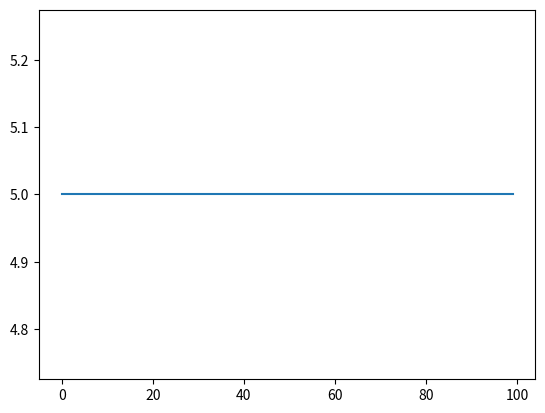

The matplotlib source for this figure:
"""
************************
***  author:Yeller   ***
***  date:2023/03/17 ***
************************
"""
from matplotlib import pyplot as plt
import numpy as np

class AntColony:
    def __init__(self, distances, start_city=0, num_iterations=100, num_ants=10, alpha=1.0, beta=2.0, rho=0.5):
        """
        初始化蚁群算法的参数和距离矩阵
        :param distances: 距离矩阵
        :param start_city: 开始城市，默认为第一个城市
        :param num_iterations: 迭代次数，默认为100
        :param num_ants: 蚂蚁数量，默认为10
        :param alpha: alpha值，用于控制信息素的重要性，默认为1.0
        :param beta: beta值，用于控制距离的重要性，默认为2.0
        :param rho: rho值，用于控制信息素挥发的速度，默认为0.5
        """
        self.distances = distances
        self.start_city = start_city
        self.num_iterations = num_iterations
        self.num_ants = num_ants
        self.alpha = alpha
        self.beta = beta
        self.rho = rho

    def run(self):
        # 获取城市数目
        num_cities = self.distances.shape[0]
        # 初始化信息素
        pheromone = np.ones((num_cities, num_cities)) / num_cities
        # 初始化最佳路径距离
        best_distance = np.inf
        # 初始化最佳路径
        best_path = None
        # 用于存储每次迭代的最佳路径距离
        iteration_distances = []
        # 开始迭代
        for it in range(self.num_iterations):
            # 用于存储每只蚂蚁的路径和距离
            paths = []
            # 遍历每只蚂蚁
            for i in range(self.num_ants):
                # 初始化路径，从起点出发
                path = [self.start_city]
                # 初始化未访问的城市集合
                remaining_cities = set(range(num_cities))
                remaining_cities.remove(self.start_city)
                # 当还有未访问的城市时
                while remaining_cities:
                    # 获取当前所在城市
                    city = path[-1]
                    # 计算每个未访问城市的概率，通过信息素和距离的乘积计算概率
                    p = pheromone[city, list(remaining_cities)] ** self.alpha
                    d = self.distances[city, list(remaining_cities)] ** self.beta
                    probs = p / d
                    probs /= probs.sum()
                    # 根据概率选择下一个城市
                    next_city = np.random.choice(list(remaining_cities), p=probs)
                    # 将下一个城市加入路径，从未访问城市中移除
                    path.append(next_city)
                    remaining_cities.remove(next_city)
                # 计算当前路径的距离
                distance = sum(self.distances[path[i], path[i + 1]] for i in range(len(path) - 1))
                # 如果当前路径更优，则更新最佳路径距离和最佳路径
                if distance < best_distance:
                    best_distance = distance
                    best_path = path
                # 将当前路径和距离存入路径列表
                paths.append((path, distance))
            # 更新信息素
            pheromone *= (1 - self.rho)
            for path, distance in paths:
                # 在路径上增加信息素
                for i in range(len(path) - 1):
                    pheromone[path[i], path[i + 1]] += 1.0 / distance
                    pheromone[path[i + 1], path[i]] += 1.0 / distance
            # 存储当前迭代的最佳路径距离
            iteration_distances.append(best_distance)
        # 绘制迭代过程中最佳路径距离的变化
        plt.plot(range(self.num_iterations), iteration_distances)
        plt.show()
        # 获取最佳路径每一步的距离，并输出
        distances_of_best_path = [self.distances[best_path[i], best_path[i + 1]] for i in range(len(best_path) - 1)]
        print("Distances of each step in best path:", distances_of_best_path)
        return best_path, best_distance


distances = np.array([[0, 2, 3, 5], [2, 0, 4, 1], [3, 4, 0, 2], [5, 1, 2, 0]])

aco = AntColony(distances)
best_path, best_distance = aco.run()

# print("start_city:", start_city)
print("Best path:", best_path)
print("Best distance:", best_distance)

